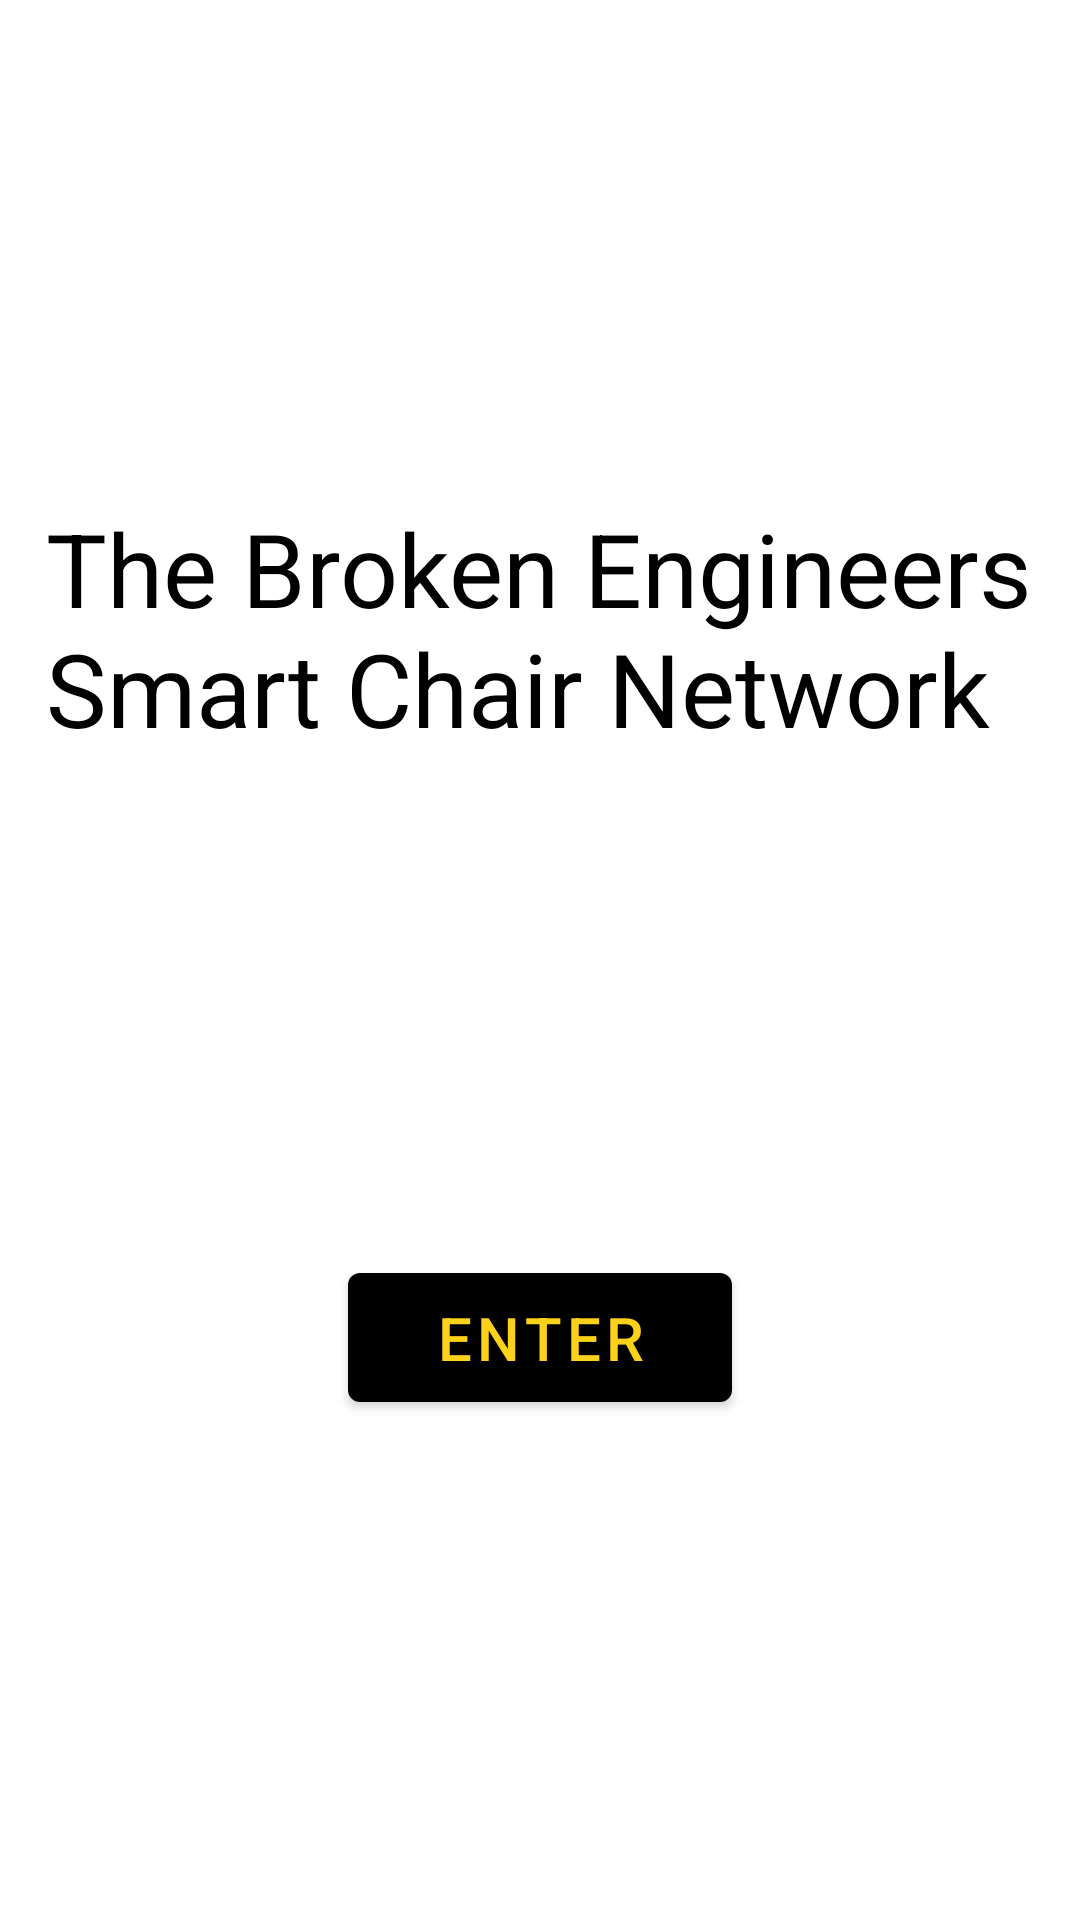

The Android layout XML behind this screen, and the referenced resources:
<!-- AndroidManifest.xml: application theme Theme.ChairApp -->
<!-- res/layout/fragment_first.xml -->
<?xml version="1.0" encoding="utf-8"?>
<androidx.constraintlayout.widget.ConstraintLayout xmlns:android="http://schemas.android.com/apk/res/android"
    xmlns:app="http://schemas.android.com/apk/res-auto"
    xmlns:tools="http://schemas.android.com/tools"
    android:layout_width="match_parent"
    android:layout_height="match_parent"
    tools:context=".FirstFragment">

    <TextView
        android:id="@+id/textview_first"
        android:layout_width="wrap_content"
        android:layout_height="wrap_content"
        android:text="@string/welcome_message"
        android:textColor="@color/black"
        android:textSize="34sp"
        app:layout_constraintBottom_toTopOf="@id/button_first"
        app:layout_constraintEnd_toEndOf="parent"
        app:layout_constraintHorizontal_bias="0.498"
        app:layout_constraintStart_toStartOf="parent"
        app:layout_constraintTop_toTopOf="parent" />

    <Button
        android:id="@+id/button_first"
        android:layout_width="128dp"
        android:layout_height="55dp"
        android:text="@string/enter"
        android:textSize="20sp"
        app:layout_constraintBottom_toBottomOf="parent"
        app:layout_constraintEnd_toEndOf="parent"
        app:layout_constraintStart_toStartOf="parent"
        app:layout_constraintTop_toBottomOf="@id/textview_first" />


</androidx.constraintlayout.widget.ConstraintLayout>
<!-- resources referenced by this layout -->
<resources>
  <color name="black">#FF000000</color>
  <string name="enter">enter</string>
  <string name="welcome_message">The Broken Engineers\nSmart Chair Network</string>
  <style name="Theme.ChairApp" parent="Theme.MaterialComponents.DayNight.DarkActionBar">
          
          <item name="colorPrimary">@color/black</item>
          <item name="colorPrimaryVariant">@color/white</item>
          <item name="colorOnPrimary">@color/hawkeye_gold</item>
          
          <item name="colorSecondary">@color/teal_200</item>
          <item name="colorSecondaryVariant">@color/teal_700</item>
          <item name="colorOnSecondary">@color/black</item>
          
          <item name="android:statusBarColor" tools:targetApi="l">?attr/colorPrimaryVariant</item>
          
      </style>
  <color name="white">#FFFFFFFF</color>
  <color name="hawkeye_gold">#FCD119</color>
  <color name="teal_200">#FF03DAC5</color>
  <color name="teal_700">#FF018786</color>
</resources>
